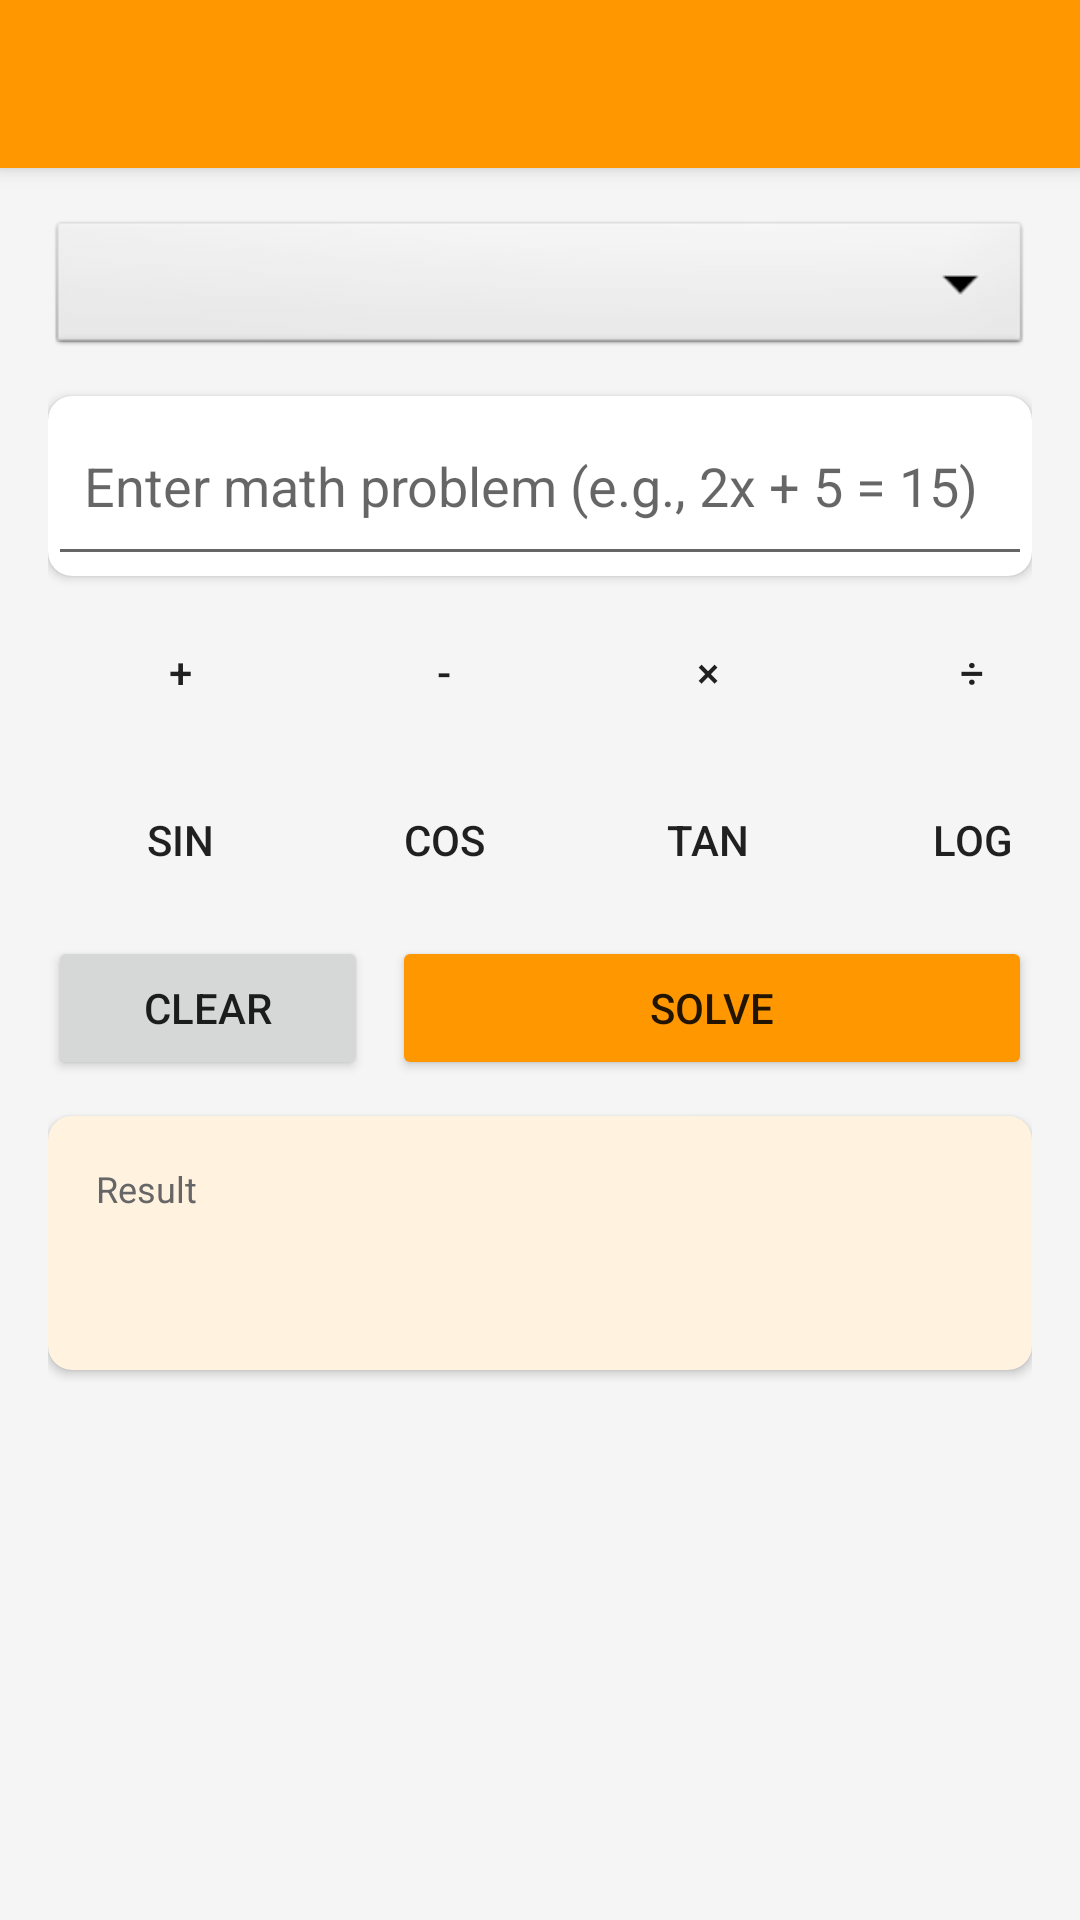

Reconstruct the res/layout file that produces this screen, plus the resources it refers to.
<!-- AndroidManifest.xml: application theme Theme.NuHiSchool -->
<!-- res/layout/activity_math.xml -->
<?xml version="1.0" encoding="utf-8"?>
<androidx.coordinatorlayout.widget.CoordinatorLayout xmlns:android="http://schemas.android.com/apk/res/android"
    xmlns:app="http://schemas.android.com/apk/res-auto"
    android:layout_width="match_parent"
    android:layout_height="match_parent"
    android:background="#F5F5F5">

    <com.google.android.material.appbar.AppBarLayout
        android:layout_width="match_parent"
        android:layout_height="wrap_content">

        <androidx.appcompat.widget.Toolbar
            android:id="@+id/toolbar"
            android:layout_width="match_parent"
            android:layout_height="?attr/actionBarSize"
            android:background="#FF9800"
            app:titleTextColor="@android:color/white" />

    </com.google.android.material.appbar.AppBarLayout>

    <LinearLayout
        android:layout_width="match_parent"
        android:layout_height="match_parent"
        android:orientation="vertical"
        android:padding="16dp"
        app:layout_behavior="@string/appbar_scrolling_view_behavior">

        
        <Spinner
            android:id="@+id/spinner_category"
            android:layout_width="match_parent"
            android:layout_height="48dp"
            android:background="@android:drawable/btn_dropdown"
            android:layout_marginBottom="12dp" />

        
        <androidx.cardview.widget.CardView
            android:layout_width="match_parent"
            android:layout_height="wrap_content"
            app:cardCornerRadius="8dp"
            app:cardElevation="2dp"
            app:cardBackgroundColor="@android:color/white"
            android:layout_marginBottom="8dp">

            <EditText
                android:id="@+id/edit_math_input"
                android:layout_width="match_parent"
                android:layout_height="wrap_content"
                android:hint="Enter math problem (e.g., 2x + 5 = 15)"
                android:inputType="text"
                android:padding="12dp"
                android:textSize="18sp"
                android:minHeight="60dp" />

        </androidx.cardview.widget.CardView>

        
        <HorizontalScrollView
            android:layout_width="match_parent"
            android:layout_height="wrap_content"
            android:scrollbars="none"
            android:layout_marginBottom="8dp">

            <LinearLayout
                android:layout_width="wrap_content"
                android:layout_height="wrap_content"
                android:orientation="horizontal">

                <Button android:id="@+id/btn_plus" android:layout_width="wrap_content" android:layout_height="wrap_content" android:text="+" style="@style/Widget.AppCompat.Button.Borderless" />
                <Button android:id="@+id/btn_minus" android:layout_width="wrap_content" android:layout_height="wrap_content" android:text="-" style="@style/Widget.AppCompat.Button.Borderless" />
                <Button android:id="@+id/btn_multiply" android:layout_width="wrap_content" android:layout_height="wrap_content" android:text="×" style="@style/Widget.AppCompat.Button.Borderless" />
                <Button android:id="@+id/btn_divide" android:layout_width="wrap_content" android:layout_height="wrap_content" android:text="÷" style="@style/Widget.AppCompat.Button.Borderless" />
                <Button android:id="@+id/btn_power" android:layout_width="wrap_content" android:layout_height="wrap_content" android:text="^" style="@style/Widget.AppCompat.Button.Borderless" />
                <Button android:id="@+id/btn_root" android:layout_width="wrap_content" android:layout_height="wrap_content" android:text="√" style="@style/Widget.AppCompat.Button.Borderless" />
                <Button android:id="@+id/btn_pi" android:layout_width="wrap_content" android:layout_height="wrap_content" android:text="π" style="@style/Widget.AppCompat.Button.Borderless" />
                <Button android:id="@+id/btn_open_paren" android:layout_width="wrap_content" android:layout_height="wrap_content" android:text="(" style="@style/Widget.AppCompat.Button.Borderless" />
                <Button android:id="@+id/btn_close_paren" android:layout_width="wrap_content" android:layout_height="wrap_content" android:text=")" style="@style/Widget.AppCompat.Button.Borderless" />

            </LinearLayout>

        </HorizontalScrollView>

        <HorizontalScrollView
            android:layout_width="match_parent"
            android:layout_height="wrap_content"
            android:scrollbars="none"
            android:layout_marginBottom="8dp">

            <LinearLayout
                android:layout_width="wrap_content"
                android:layout_height="wrap_content"
                android:orientation="horizontal">

                <Button android:id="@+id/btn_sin" android:layout_width="wrap_content" android:layout_height="wrap_content" android:text="sin" style="@style/Widget.AppCompat.Button.Borderless" />
                <Button android:id="@+id/btn_cos" android:layout_width="wrap_content" android:layout_height="wrap_content" android:text="cos" style="@style/Widget.AppCompat.Button.Borderless" />
                <Button android:id="@+id/btn_tan" android:layout_width="wrap_content" android:layout_height="wrap_content" android:text="tan" style="@style/Widget.AppCompat.Button.Borderless" />
                <Button android:id="@+id/btn_log" android:layout_width="wrap_content" android:layout_height="wrap_content" android:text="log" style="@style/Widget.AppCompat.Button.Borderless" />
                <Button android:id="@+id/btn_ln" android:layout_width="wrap_content" android:layout_height="wrap_content" android:text="ln" style="@style/Widget.AppCompat.Button.Borderless" />
                <Button android:id="@+id/btn_x" android:layout_width="wrap_content" android:layout_height="wrap_content" android:text="x" style="@style/Widget.AppCompat.Button.Borderless" />
                <Button android:id="@+id/btn_y" android:layout_width="wrap_content" android:layout_height="wrap_content" android:text="y" style="@style/Widget.AppCompat.Button.Borderless" />
                <Button android:id="@+id/btn_integral" android:layout_width="wrap_content" android:layout_height="wrap_content" android:text="∫" style="@style/Widget.AppCompat.Button.Borderless" />
                <Button android:id="@+id/btn_sum" android:layout_width="wrap_content" android:layout_height="wrap_content" android:text="∑" style="@style/Widget.AppCompat.Button.Borderless" />
                <Button android:id="@+id/btn_infinity" android:layout_width="wrap_content" android:layout_height="wrap_content" android:text="∞" style="@style/Widget.AppCompat.Button.Borderless" />
                <Button android:id="@+id/btn_degree" android:layout_width="wrap_content" android:layout_height="wrap_content" android:text="°" style="@style/Widget.AppCompat.Button.Borderless" />

            </LinearLayout>

        </HorizontalScrollView>

        
        <LinearLayout
            android:layout_width="match_parent"
            android:layout_height="wrap_content"
            android:orientation="horizontal"
            android:layout_marginBottom="12dp">

            <Button
                android:id="@+id/btn_clear"
                android:layout_width="0dp"
                android:layout_height="wrap_content"
                android:layout_weight="1"
                android:text="Clear"
                android:layout_marginEnd="4dp" />

            <Button
                android:id="@+id/btn_solve"
                android:layout_width="0dp"
                android:layout_height="wrap_content"
                android:layout_weight="2"
                android:text="Solve"
                android:backgroundTint="#FF9800"
                android:layout_marginStart="4dp" />

        </LinearLayout>

        <ProgressBar
            android:id="@+id/progress_math"
            android:layout_width="wrap_content"
            android:layout_height="wrap_content"
            android:layout_gravity="center"
            android:visibility="gone" />

        
        <androidx.cardview.widget.CardView
            android:id="@+id/card_result"
            android:layout_width="match_parent"
            android:layout_height="wrap_content"
            app:cardCornerRadius="8dp"
            app:cardElevation="2dp"
            app:cardBackgroundColor="#FFF3E0"
            android:layout_marginBottom="8dp">

            <LinearLayout
                android:layout_width="match_parent"
                android:layout_height="wrap_content"
                android:orientation="vertical"
                android:padding="16dp">

                <TextView
                    android:layout_width="wrap_content"
                    android:layout_height="wrap_content"
                    android:text="Result"
                    android:textSize="12sp"
                    android:textColor="#666666"
                    android:layout_marginBottom="4dp" />

                <TextView
                    android:id="@+id/text_result"
                    android:layout_width="wrap_content"
                    android:layout_height="wrap_content"
                    android:text=""
                    android:textSize="24sp"
                    android:textStyle="bold"
                    android:textColor="#FF9800" />

            </LinearLayout>

        </androidx.cardview.widget.CardView>

        
        <androidx.cardview.widget.CardView
            android:id="@+id/card_steps"
            android:layout_width="match_parent"
            android:layout_height="wrap_content"
            android:visibility="gone"
            app:cardCornerRadius="8dp"
            app:cardElevation="2dp"
            app:cardBackgroundColor="@android:color/white">

            <LinearLayout
                android:layout_width="match_parent"
                android:layout_height="wrap_content"
                android:orientation="vertical"
                android:padding="16dp">

                <TextView
                    android:layout_width="wrap_content"
                    android:layout_height="wrap_content"
                    android:text="Steps"
                    android:textSize="12sp"
                    android:textColor="#666666"
                    android:layout_marginBottom="4dp" />

                <TextView
                    android:id="@+id/text_steps"
                    android:layout_width="wrap_content"
                    android:layout_height="wrap_content"
                    android:text=""
                    android:textSize="14sp"
                    android:textColor="#333333" />

            </LinearLayout>

        </androidx.cardview.widget.CardView>

    </LinearLayout>

</androidx.coordinatorlayout.widget.CoordinatorLayout>
<!-- resources referenced by this layout -->
<resources>
  <style name="Theme.NuHiSchool" parent="Theme.MaterialComponents.DayNight.NoActionBar">
          <item name="colorPrimary">#6200EE</item>
          <item name="colorPrimaryVariant">#3700B3</item>
          <item name="colorOnPrimary">@android:color/white</item>
          <item name="colorSecondary">#03DAC5</item>
          <item name="colorSecondaryVariant">#018786</item>
          <item name="colorOnSecondary">@android:color/black</item>
          <item name="android:statusBarColor">#3700B3</item>
      </style>
</resources>
